Image classification data set "250529_test_classification" (jsysunny/AI_Cobot_Automation on GitHub). Class labels (4): cold, dermatitis, diarrhea, dyspepsia.

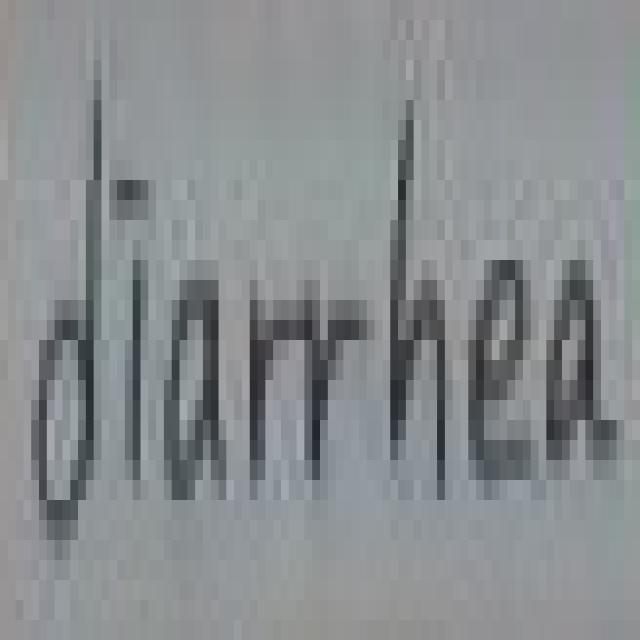
Label: diarrhea

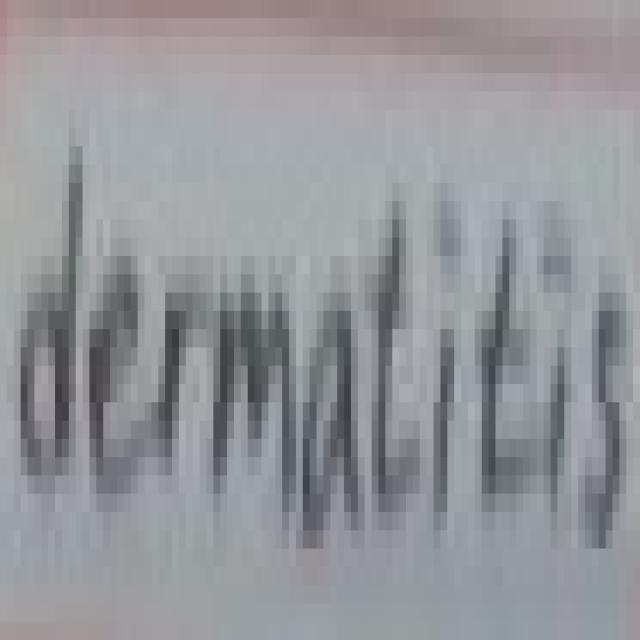
Label: dermatitis

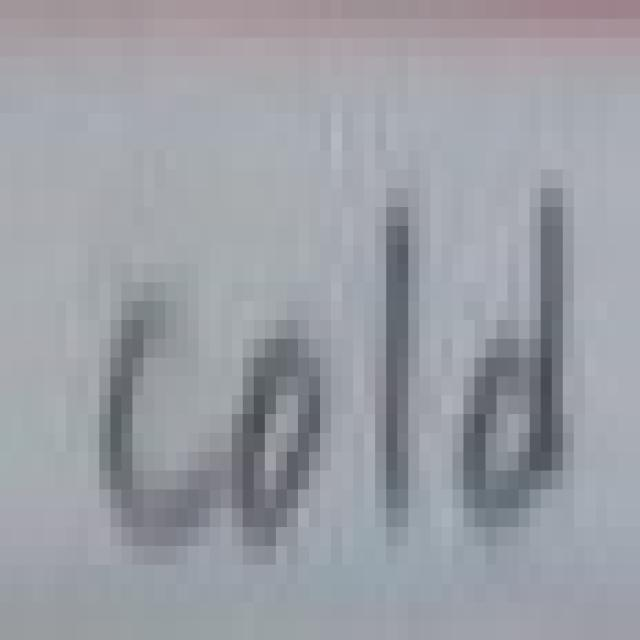
Label: cold

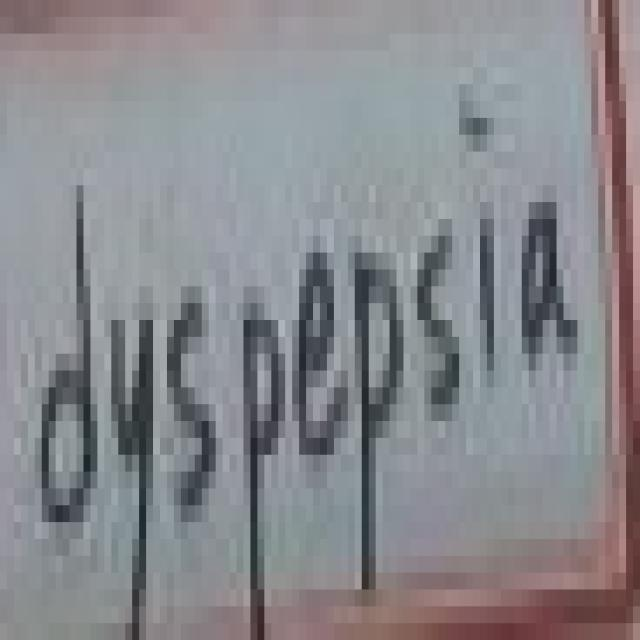
Label: dyspepsia

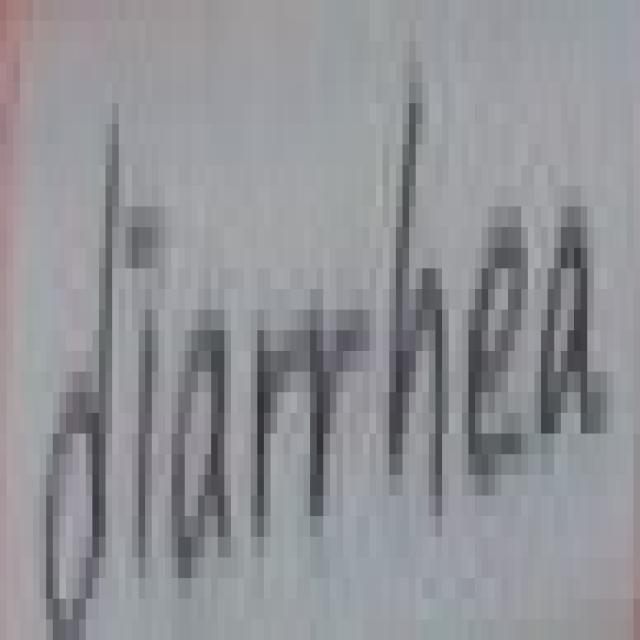
Label: diarrhea

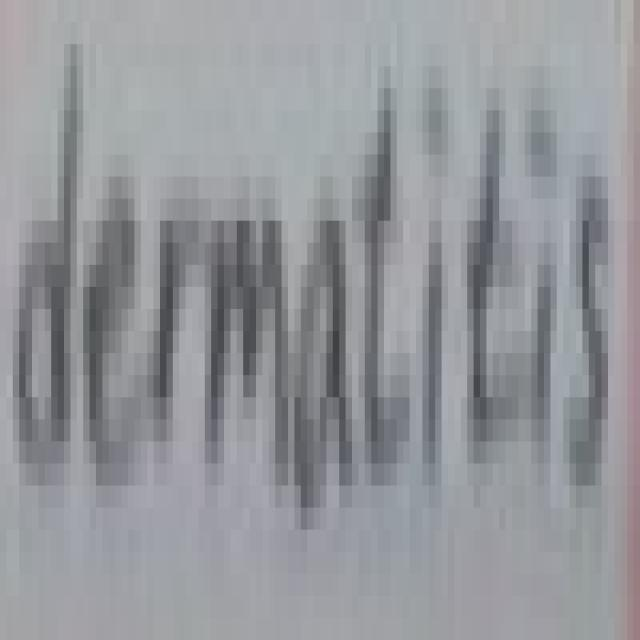
Label: dermatitis
